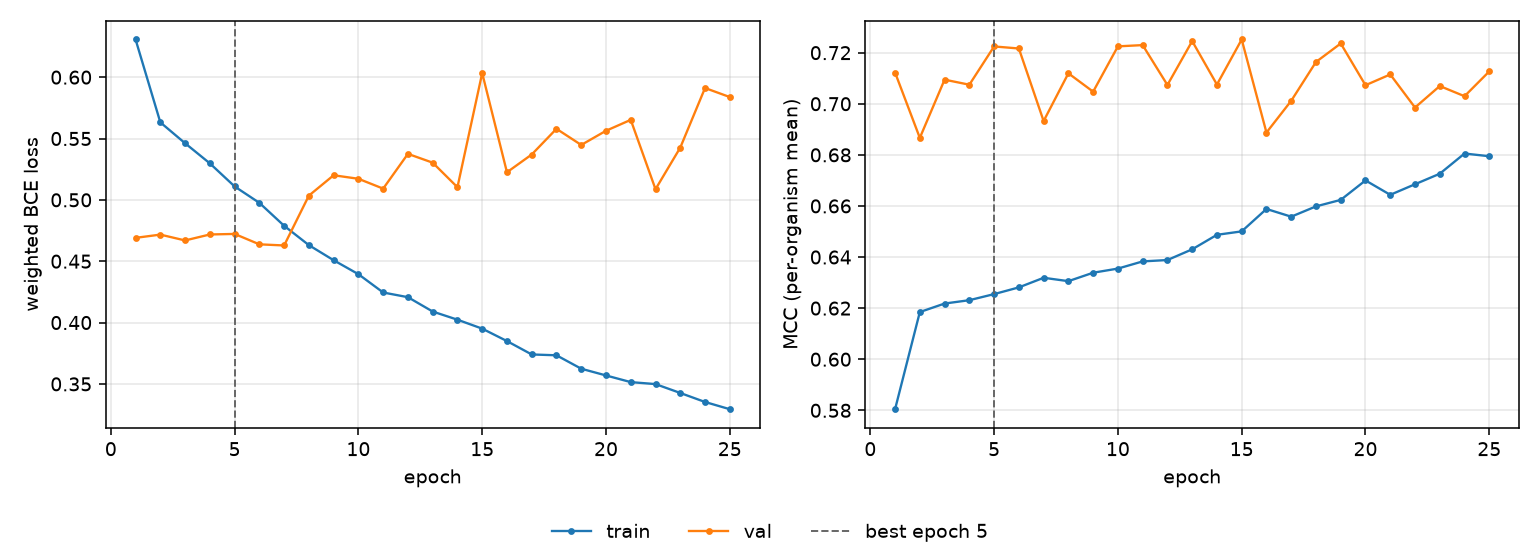

Data behind this chart, as committed beside it:
epoch, tr_loss, vl_loss, tr_mcc, vl_mcc, is_best
1, 0.6307, 0.469, 0.5804, 0.7122, False
2, 0.5632, 0.4717, 0.6185, 0.6866, False
3, 0.5461, 0.4669, 0.6218, 0.7094, False
4, 0.5297, 0.4718, 0.6231, 0.7075, False
5, 0.5109, 0.4722, 0.6255, 0.7224, True
6, 0.4976, 0.4638, 0.6281, 0.7216, False
7, 0.4789, 0.4628, 0.6319, 0.6932, False
8, 0.4631, 0.5035, 0.6306, 0.7119, False
9, 0.4508, 0.5201, 0.6339, 0.7047, False
10, 0.4394, 0.5172, 0.6355, 0.7225, False
11, 0.4245, 0.5092, 0.6383, 0.723, False
12, 0.4207, 0.5375, 0.6388, 0.7074, False
13, 0.409, 0.5303, 0.643, 0.7245, False
14, 0.4023, 0.5103, 0.6487, 0.7075, False
15, 0.395, 0.6033, 0.65, 0.7252, False
16, 0.3849, 0.5225, 0.6588, 0.6887, False
17, 0.374, 0.537, 0.6558, 0.7012, False
18, 0.3733, 0.5579, 0.6598, 0.7164, False
19, 0.3624, 0.5447, 0.6624, 0.7236, False
20, 0.3569, 0.5563, 0.67, 0.7073, False
21, 0.3515, 0.5652, 0.6644, 0.7115, False
22, 0.3499, 0.5087, 0.6685, 0.6985, False
23, 0.3426, 0.5426, 0.6726, 0.7069, False
24, 0.3353, 0.5912, 0.6805, 0.703, False
25, 0.3294, 0.5838, 0.6795, 0.7127, False
